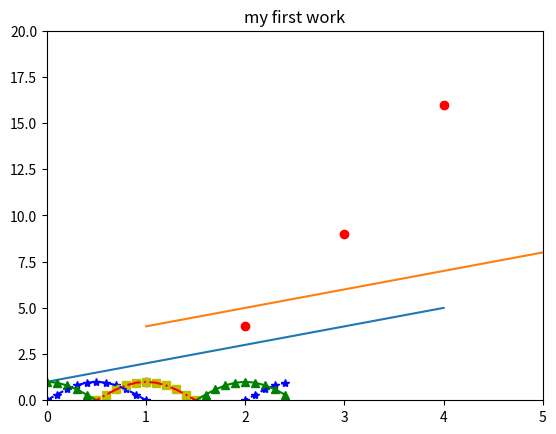

Write Python code to recreate this figure. (Note: this script raises an exception after producing the figure.)
# -*- coding: utf-8 -*-
"""
Created on Mon Dec 14 18:45:18 2020

[redacted]
"""


import pandas as pd
import numpy as np
import matplotlib.pyplot as plt
import seaborn as sns

plt.plot([1,2,3,4,5])
plt.show

plt.plot([1,2,3,4,5], [4,5,6,7,8])
plt.show

plt.axis([0,5,0,20])
plt.title('my first work')
plt.plot([1,2,3,4],[1,4,9,16], 'ro')

import math

t = np.arange(0,2.5,0.1)
t
y1 = list(map(math.sin,math.pi*t))
y2 = list(map(math.sin,math.pi*t+math.pi/2))
y3 = list(map(math.sin,math.pi*t-math.pi/2))
plt.plot(t,y1,'b*',t,y2,'g^',t,y3,'ys')

plt.plot(t,y1,'b--',t,y2,'g',t,y3,'r-.')

math.sin(t)
plt.plot([1,2,4,2,1,0,1,2,1,4],linewidth=2.0)